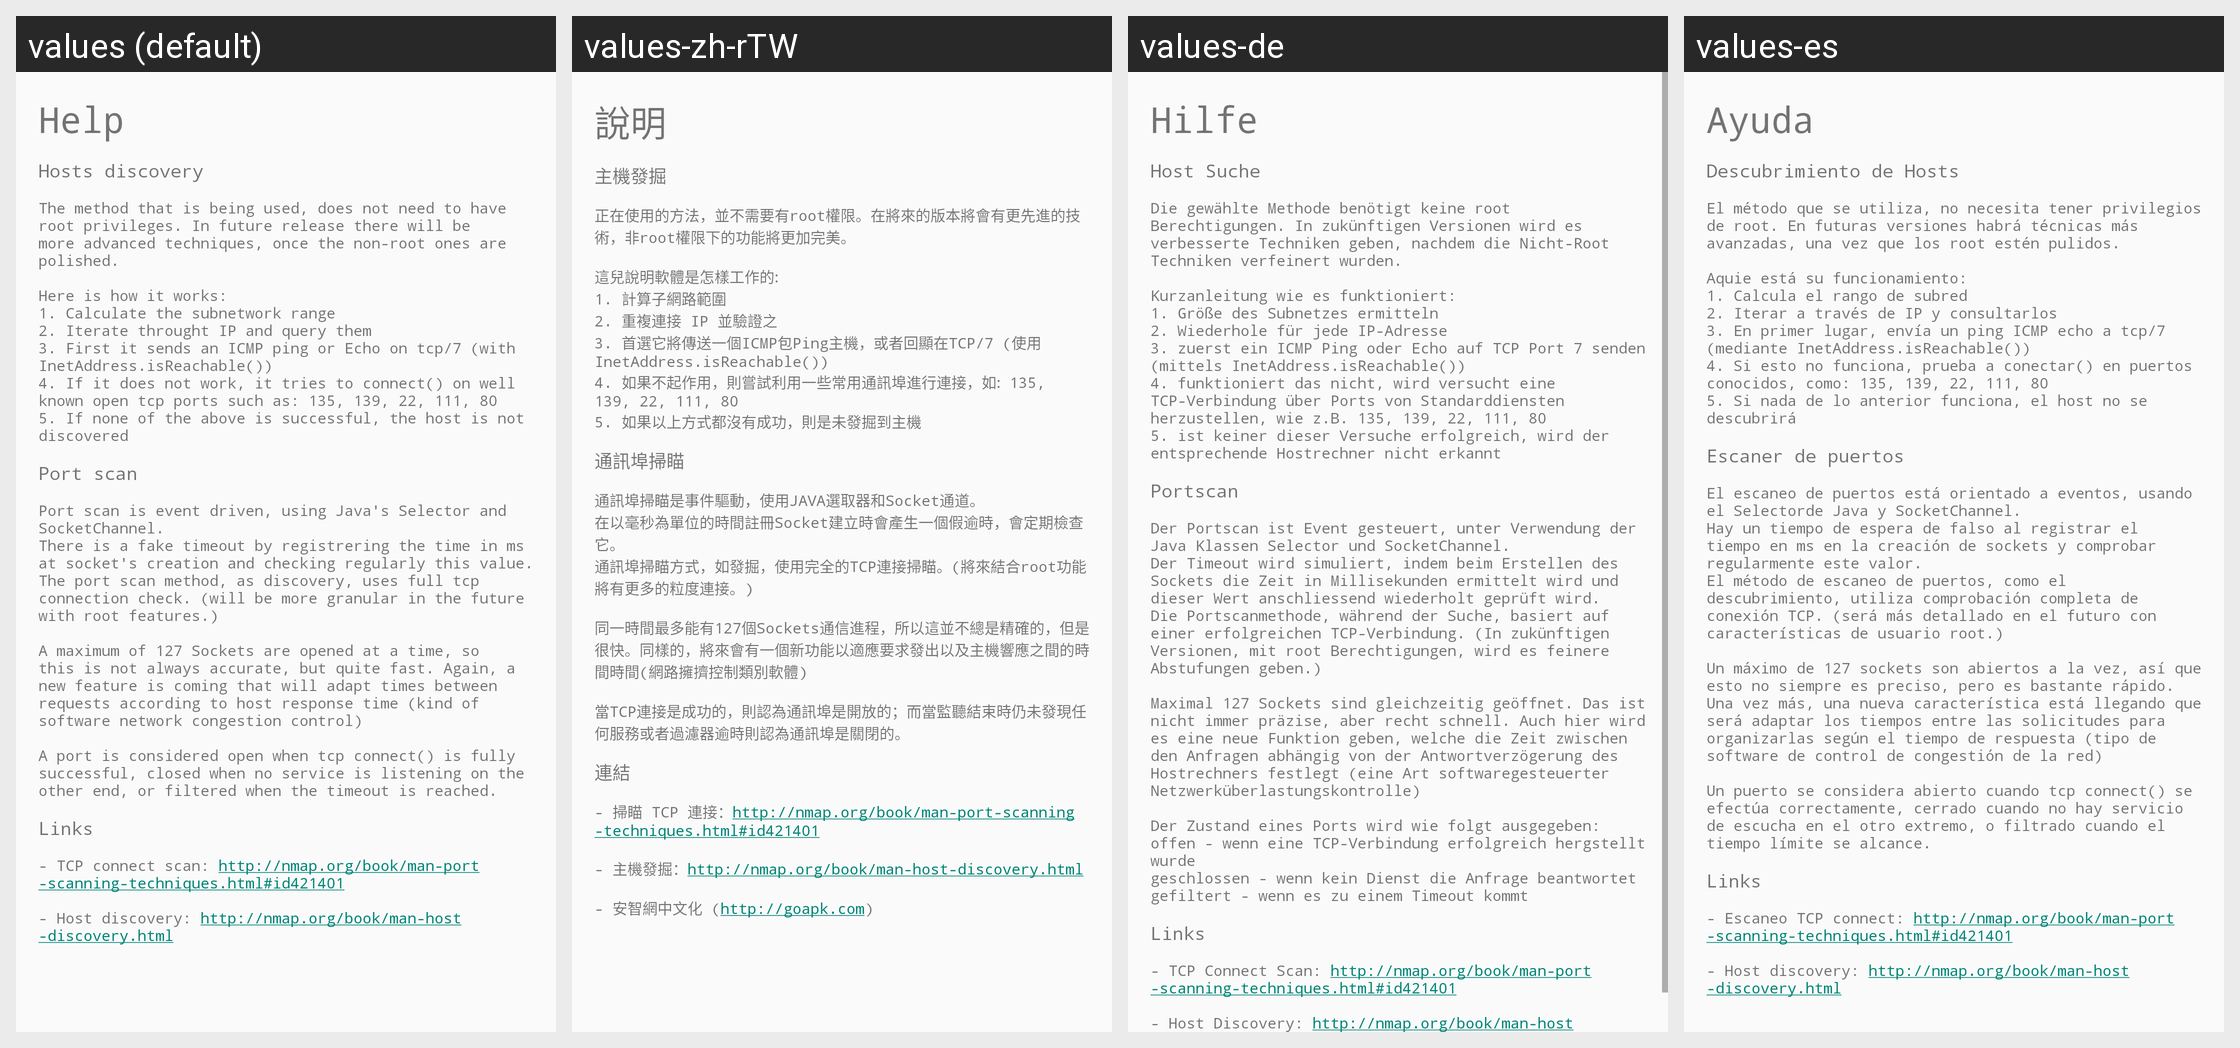

The same Android screen rendered under several of its app's locales, left to right. List the strings drawn on it with the default value and each locale's translation.
Android screen res/layout/help.xml rendered under 4 locales, left to right: values (default), values-zh-rTW, values-de, values-es. Device: Nexus 5 (rendered at 1080×1920; each locale shown at half size, 540×960, under a caption strip naming it); theme AppTheme.
Other locales in the repository, not shown: values-fr, values-zh-rCN.
Strings drawn on this screen, with the default value and each locale's value (text and hints the layout hard-codes, and strings that could not be matched under every locale, appear in the picture but are not listed):

preferences_help
  values: Help
  values-zh-rTW: 說明
  values-de: Hilfe
  values-es: Ayuda

help_discovery_title
  values: Hosts discovery
  values-zh-rTW: 主機發掘
  values-de: Host Suche
  values-es: Descubrimiento de Hosts

help_discovery_content
  values: The method that is being used, does not need to have root privileges. In future release there will be more advanced techniques, once the non-root ones are polished.
      
      Here is how it works: 
      1. Calculate the subnetwork range
      2. Iterate throught IP and query them
      3. First it sends an ICMP ping or Echo on tcp/7 (with InetAddress.isReachable())
      4. If it does not work, it tries to connect() on well …[clipped]
  values-zh-rTW: 正在使用的方法，並不需要有root權限。在將來的版本將會有更先進的技術，非root權限下的功能將更加完美。
      
      這兒說明軟體是怎樣工作的: 
      1. 計算子網路範圍
      2. 重複連接 IP 並驗證之
      3. 首選它將傳送一個ICMP包Ping主機，或者回顯在TCP/7 (使用 InetAddress.isReachable())
      4. 如果不起作用，則嘗試利用一些常用通訊埠進行連接，如: 135, 139, 22, 111, 80
      5. 如果以上方式都沒有成功，則是未發掘到主機
  values-de: Die gewählte Methode benötigt keine root Berechtigungen. In zukünftigen Versionen wird es verbesserte Techniken geben, nachdem die Nicht-Root Techniken verfeinert wurden.
      
      Kurzanleitung wie es funktioniert: 
      1. Größe des Subnetzes ermitteln
      2. Wiederhole für jede IP-Adresse
      3. zuerst ein ICMP Ping oder Echo auf TCP Port 7 senden (mittels InetAddress.isReachable())
      4. funktioniert das nicht, wird …[clipped]
  values-es: El método que se utiliza, no necesita tener privilegios de root. En futuras versiones habrá técnicas más avanzadas, una vez que los root estén pulidos.
      
      Aquie está su funcionamiento: 
      1. Calcula el rango de subred
      2. Iterar a través de IP y consultarlos
      3. En primer lugar, envía un ping ICMP echo a tcp/7 (mediante InetAddress.isReachable())
      4. Si esto no funciona, prueba a conectar() en puertos …[clipped]

help_portscan_title
  values: Port scan
  values-zh-rTW: 通訊埠掃瞄
  values-de: Portscan
  values-es: Escaner de puertos

help_portscan_content
  values: Port scan is event driven, using Java's Selector and SocketChannel.
      There is a fake timeout by registrering the time in ms at socket's creation and checking regularly this value.
      The port scan method, as discovery, uses full tcp connection check. (will be more granular in the future with root features.)
      
      A maximum of 127 Sockets are opened at a time, so this is not always accurate, but quite …[clipped]
  values-zh-rTW: 通訊埠掃瞄是事件驅動，使用JAVA選取器和Socket通道。
      在以毫秒為單位的時間註冊Socket建立時會產生一個假逾時，會定期檢查它。
      通訊埠掃瞄方式，如發掘，使用完全的TCP連接掃瞄。(將來結合root功能將有更多的粒度連接。)
      
      同一時間最多能有127個Sockets通信進程，所以這並不總是精確的，但是很快。同樣的，將來會有一個新功能以適應要求發出以及主機響應之間的時間時間(網路擁擠控制類別軟體)
      
      當TCP連接是成功的，則認為通訊埠是開放的；而當監聽結束時仍未發現任何服務或者過濾器逾時則認為通訊埠是關閉的。
  values-de: Der Portscan ist Event gesteuert, unter Verwendung der Java Klassen Selector und SocketChannel.
      Der Timeout wird simuliert, indem beim Erstellen des Sockets die Zeit in Millisekunden ermittelt wird und dieser Wert anschliessend wiederholt geprüft wird.
      Die Portscanmethode, während der Suche, basiert auf einer erfolgreichen TCP-Verbindung. (In zukünftigen Versionen, mit root Berechtigungen, wird …[clipped]
  values-es: El escaneo de puertos está orientado a eventos, usando el Selectorde Java y SocketChannel.
      Hay un tiempo de espera de falso al registrar el tiempo en ms en la creación de sockets y comprobar regularmente este valor.
      El método de escaneo de puertos, como el descubrimiento, utiliza comprobación completa de conexión TCP. (será más detallado en el futuro con características de usuario root.)
      
      Un …[clipped]

help_links_title
  values: Links
  values-zh-rTW: 連結
  values-de: Links
  values-es: Links

help_links_content
  values: - TCP connect scan: http://nmap.org/book/man-port-scanning-techniques.html#id421401
      
      - Host discovery: http://nmap.org/book/man-host-discovery.html
  values-zh-rTW: - 掃瞄 TCP 連接：http://nmap.org/book/man-port-scanning-techniques.html#id421401
      
      - 主機發掘：http://nmap.org/book/man-host-discovery.html
      
      - 安智網中文化 (http://goapk.com)
  values-de: - TCP Connect Scan: http://nmap.org/book/man-port-scanning-techniques.html#id421401
      
      - Host Discovery: http://nmap.org/book/man-host-discovery.html
  values-es: - Escaneo TCP connect: http://nmap.org/book/man-port-scanning-techniques.html#id421401
      
      - Host discovery: http://nmap.org/book/man-host-discovery.html
